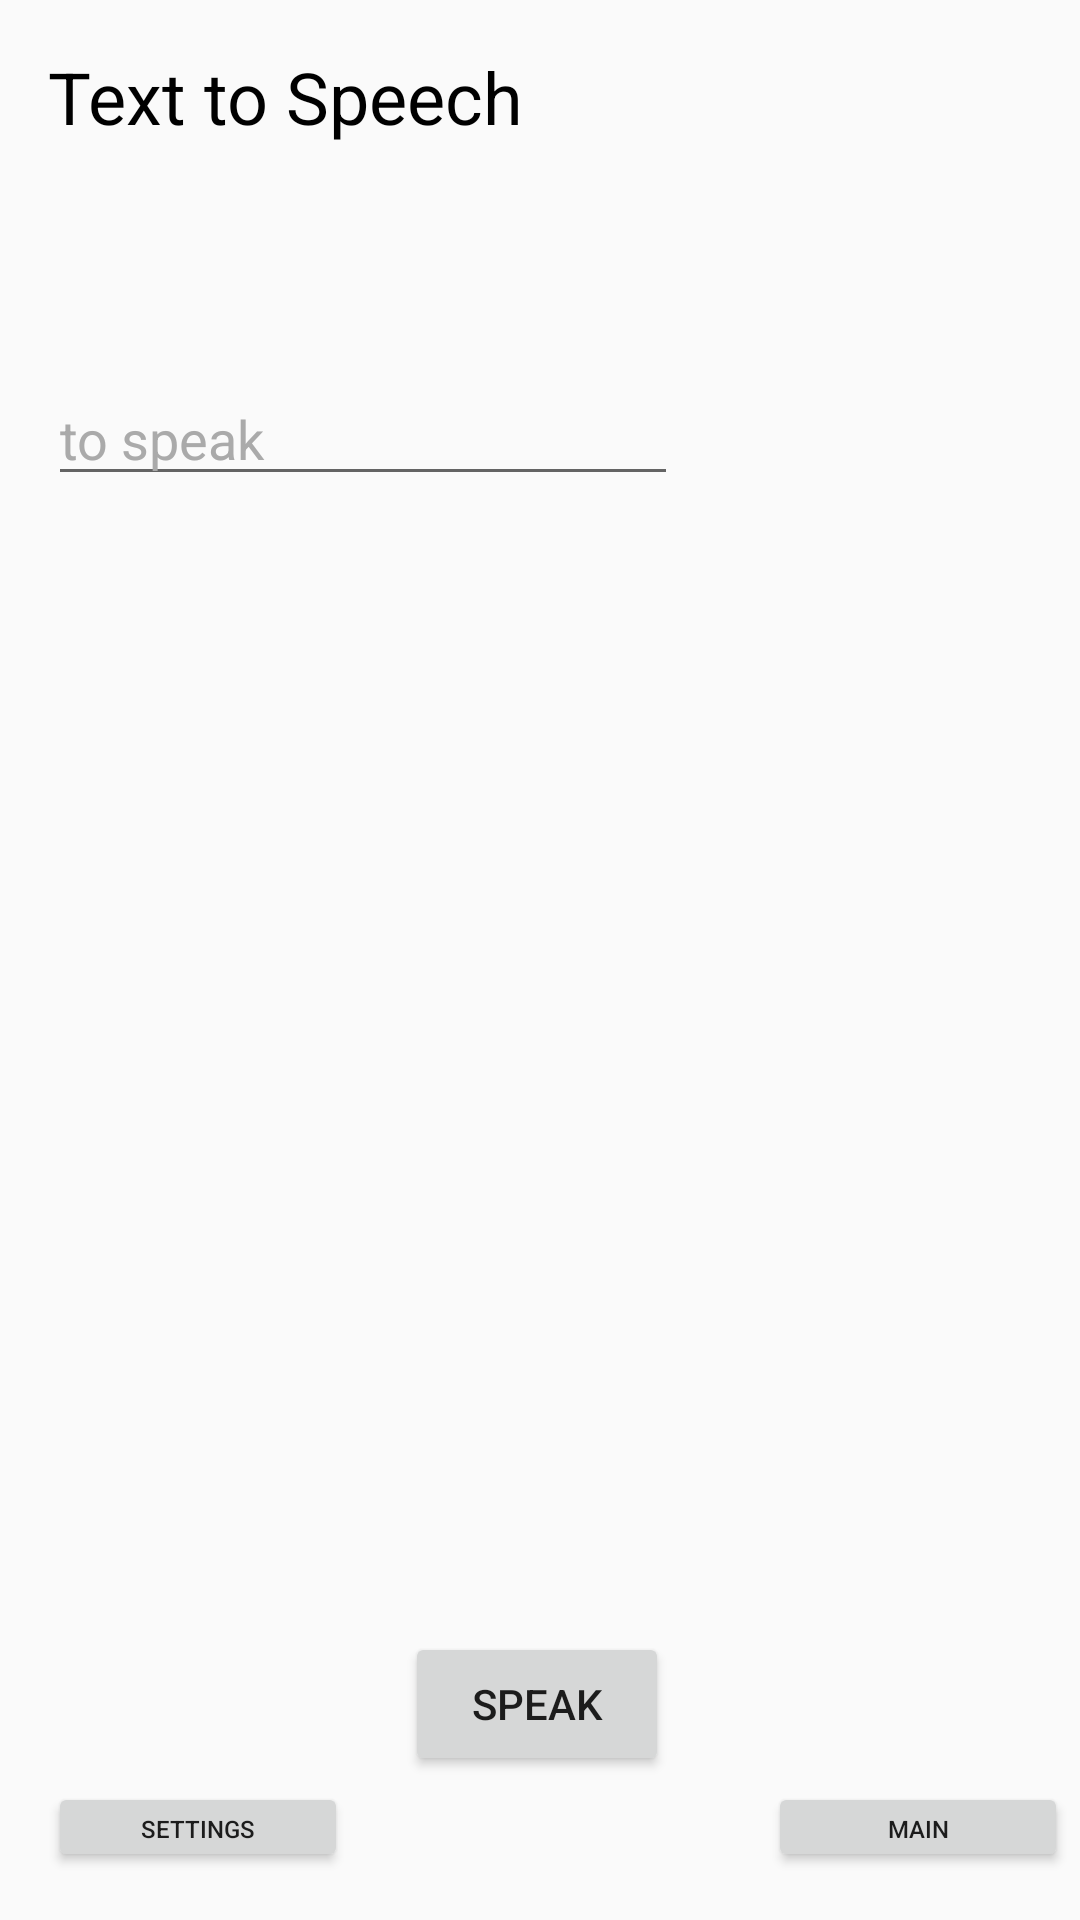

The Android layout XML behind this screen, and the referenced resources:
<!-- AndroidManifest.xml: application theme AppTheme -->
<!-- res/layout/text_speech.xml -->
<?xml version="1.0" encoding="utf-8"?>
<android.support.constraint.ConstraintLayout
    xmlns:android="http://schemas.android.com/apk/res/android"
    xmlns:app="http://schemas.android.com/apk/res-auto"
    xmlns:tools="http://schemas.android.com/tools"
    android:layout_width="match_parent"
    android:layout_height="match_parent">

    <TextView
        android:id="@+id/textView2"
        android:layout_width="wrap_content"
        android:layout_height="wrap_content"
        android:layout_marginStart="16dp"
        android:layout_marginTop="16dp"
        android:text="Text to Speech"
        android:textColor="@android:color/black"
        android:textSize="24sp"
        app:layout_constraintStart_toStartOf="parent"
        app:layout_constraintTop_toTopOf="parent" />

    <Button
        android:id="@+id/toSettings"
        android:layout_width="100dp"
        android:layout_height="30dp"
        android:layout_marginBottom="16dp"
        android:layout_marginEnd="293dp"
        android:layout_marginStart="16dp"
        android:onClick="openScreen"
        android:text="Settings"
        android:textSize="8sp"
        app:layout_constraintBottom_toBottomOf="parent"
        app:layout_constraintEnd_toEndOf="parent"
        app:layout_constraintHorizontal_bias="0.0"
        app:layout_constraintStart_toStartOf="parent" />

    <Button
        android:id="@+id/toMain"
        android:layout_width="100dp"
        android:layout_height="30dp"
        android:layout_marginBottom="16dp"
        android:layout_marginEnd="16dp"
        android:layout_marginStart="152dp"
        android:onClick="openScreen"
        android:text="Main"
        android:textSize="8sp"
        app:layout_constraintBottom_toBottomOf="parent"
        app:layout_constraintEnd_toEndOf="parent"
        app:layout_constraintStart_toEndOf="@+id/toSettings" />

    <EditText
        android:id="@+id/textToSpeak"
        android:layout_width="wrap_content"
        android:layout_height="wrap_content"
        android:layout_marginBottom="312dp"
        android:layout_marginEnd="16dp"
        android:layout_marginStart="16dp"
        android:layout_marginTop="9dp"
        android:ems="10"
        android:inputType="textPersonName"
        android:text="to speak"
        android:textColor="@android:color/darker_gray"
        app:layout_constraintBottom_toTopOf="@+id/button2"
        app:layout_constraintEnd_toEndOf="parent"
        app:layout_constraintHorizontal_bias="0.0"
        app:layout_constraintStart_toStartOf="parent"
        app:layout_constraintTop_toBottomOf="@+id/textView2" />

    <Button
        android:id="@+id/button2"
        android:layout_width="wrap_content"
        android:layout_height="wrap_content"
        android:layout_marginBottom="48dp"
        android:layout_marginEnd="149dp"
        android:layout_marginStart="147dp"
        android:onClick="openScreen"
        android:text="Speak"
        app:layout_constraintBottom_toBottomOf="parent"
        app:layout_constraintEnd_toEndOf="parent"
        app:layout_constraintStart_toStartOf="parent" />
</android.support.constraint.ConstraintLayout>
<!-- resources referenced by this layout -->
<resources>
  <style name="AppTheme" parent="Theme.AppCompat.Light.DarkActionBar">
          
          <item name="colorPrimary">@color/colorPrimary</item>
          <item name="colorPrimaryDark">@color/colorPrimaryDark</item>
          <item name="colorAccent">@color/accent_material_light_1</item>
      </style>
  <color name="colorPrimary">#1840a7</color>
  <color name="colorPrimaryDark">#102c74</color>
  <color name="accent_material_light_1">#28a6fb</color>
</resources>
